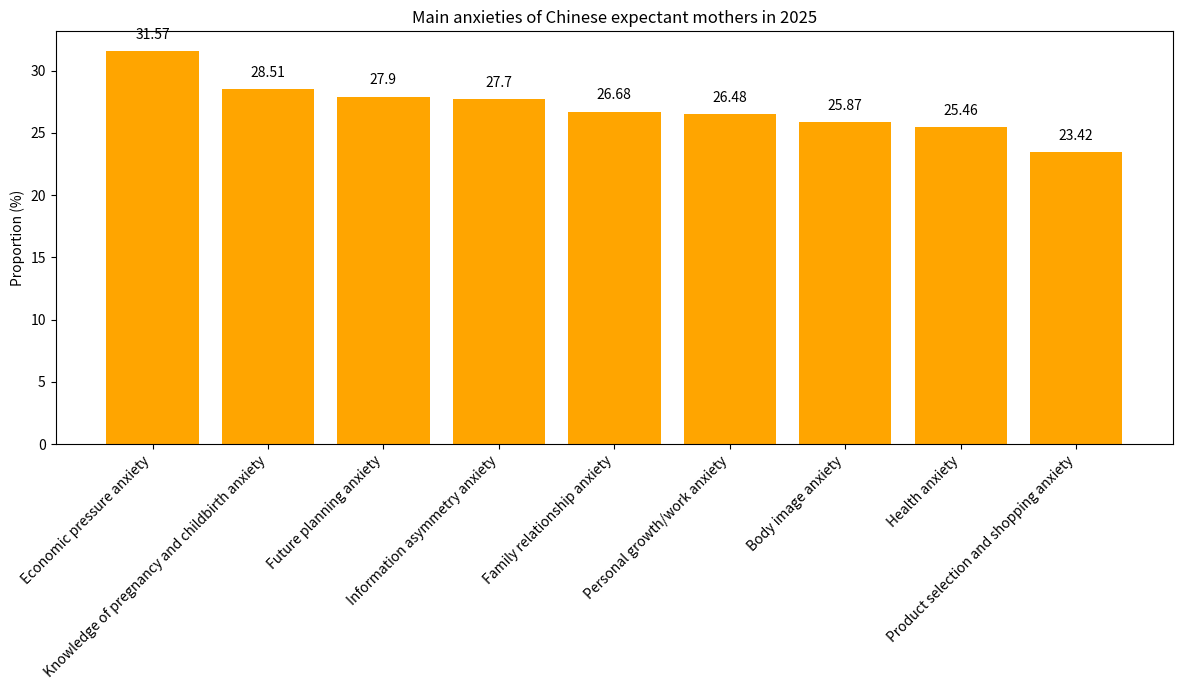

Write Python code to recreate this figure.
import matplotlib.pyplot as plt
import numpy as np

# Main types of anxiety during pregnancy
anxieties = ["Economic pressure anxiety", "Knowledge of pregnancy and childbirth anxiety", "Future planning anxiety", "Information asymmetry anxiety", 
             "Family relationship anxiety", "Personal growth/work anxiety", "Body image anxiety", "Health anxiety", "Product selection and shopping anxiety"]
# Corresponding proportions (%)
proportions = [31.57, 28.51, 27.90, 27.70, 26.68, 26.48, 25.87, 25.46, 23.42]

x = np.arange(len(anxieties))  # x-axis coordinates

fig, ax = plt.subplots(figsize=(12, 7))
# Draw a bar chart
bars = ax.bar(x, proportions, color='orange')

# Add numerical annotations
for i, proportion in enumerate(proportions):
    ax.text(i, proportion + 1, f'{proportion}', ha='center')

# Set x-axis ticks and labels, rotate labels
ax.set_xticks(x)
ax.set_xticklabels(anxieties, rotation=45, ha='right')
ax.set_ylabel('Proportion (%)')
ax.set_title('Main anxieties of Chinese expectant mothers in 2025')

plt.tight_layout()
plt.show()
